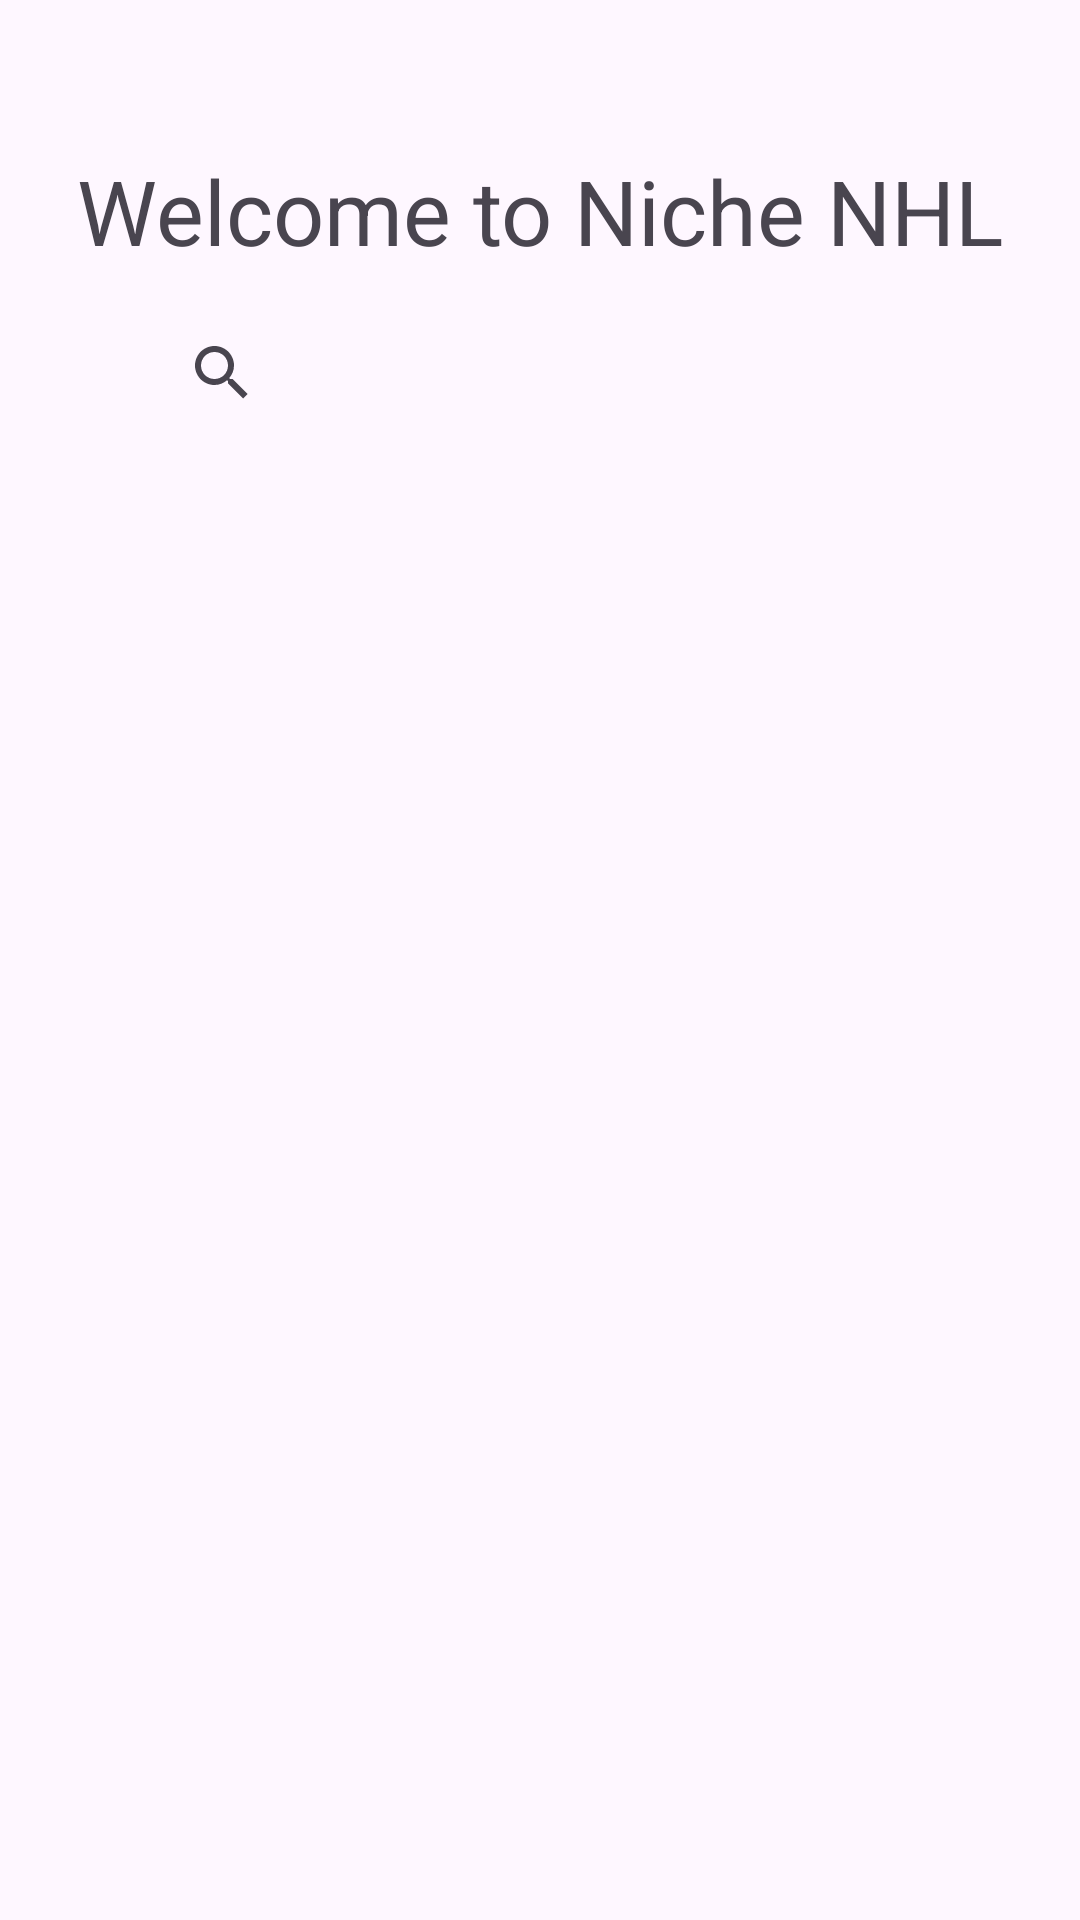

Here is an Android app screen rendered from its layout file. Give the layout XML and the strings, colors and styles it references.
<!-- AndroidManifest.xml: application theme Theme.NicheNHL -->
<!-- res/layout/fragment_home.xml -->
<?xml version="1.0" encoding="utf-8"?>
<LinearLayout xmlns:android="http://schemas.android.com/apk/res/android"
    xmlns:tools="http://schemas.android.com/tools"
    android:layout_width="match_parent"
    android:layout_height="match_parent"
    android:orientation="vertical"
    android:gravity="center_horizontal"
    tools:context=".HomeFragment">

    <TextView
        android:id="@+id/homeTextView"
        android:layout_width="wrap_content"
        android:layout_height="wrap_content"
        android:text="Welcome to Niche NHL"
        android:textSize="30sp"
        android:layout_marginTop="50dp" />

    <SearchView
        android:id="@+id/searchStats"
        android:layout_width="match_parent"
        android:layout_height="wrap_content"
        android:layout_marginTop="10dp"
        android:layout_marginHorizontal="50dp"
        android:queryHint="search nhl statistics"/>

    <androidx.recyclerview.widget.RecyclerView
        android:id="@+id/statsListRecyclerView"
        android:layout_width="match_parent"
        android:layout_height="0dp"
        android:layout_weight="1"
        android:layout_marginTop="10dp"
        android:layout_marginHorizontal="50dp"/>

</LinearLayout>
<!-- resources referenced by this layout -->
<resources>
  <style name="Theme.NicheNHL" parent="Base.Theme.NicheNHL" />
  <style name="Base.Theme.NicheNHL" parent="Theme.Material3.DayNight.NoActionBar">
          
          
      </style>
</resources>
